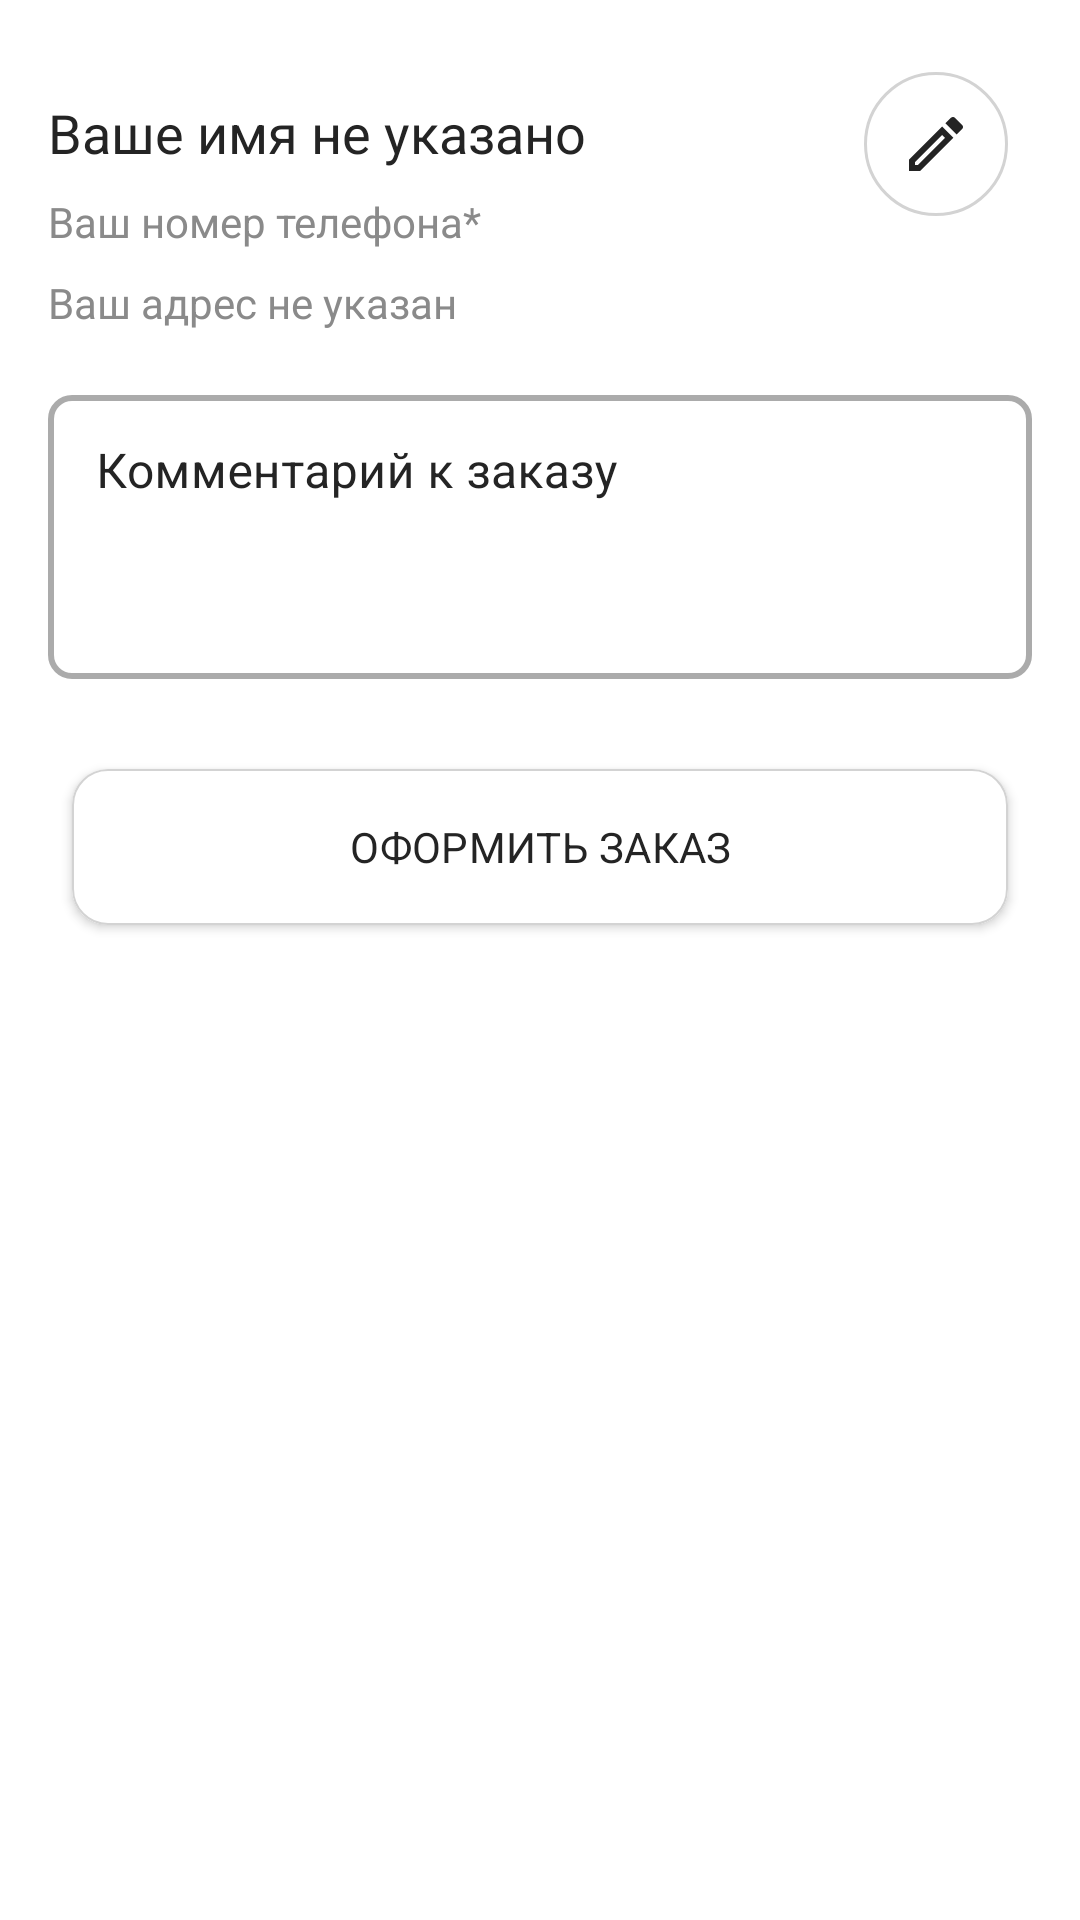

Reconstruct the res/layout file that produces this screen, plus the resources it refers to.
<!-- AndroidManifest.xml: application theme Theme.Deliveryteka -->
<!-- res/layout/fragment_make_fill_order.xml -->
<?xml version="1.0" encoding="utf-8"?>
<androidx.constraintlayout.widget.ConstraintLayout xmlns:android="http://schemas.android.com/apk/res/android"
    xmlns:app="http://schemas.android.com/apk/res-auto"
    xmlns:tools="http://schemas.android.com/tools"
    android:layout_width="match_parent"
    android:layout_height="match_parent"
    tools:context=".fragments.basket.MakeFillOrderFragment">

    <ScrollView
        android:id="@+id/scroll_view"
        android:layout_width="match_parent"
        android:layout_height="wrap_content"
        app:layout_constraintTop_toTopOf="parent">

        <LinearLayout
            android:layout_width="match_parent"
            android:layout_height="wrap_content"
            android:clipToPadding="false"
            android:orientation="vertical"
            android:padding="@dimen/padding_margin_xlarge"
            app:layout_constraintBottom_toBottomOf="parent"
            app:layout_constraintStart_toStartOf="parent"
            app:layout_constraintTop_toTopOf="parent">

            <androidx.constraintlayout.widget.ConstraintLayout
                android:layout_width="match_parent"
                android:layout_height="match_parent"
                android:layout_marginBottom="@dimen/padding_margin_xlarge">


                <com.google.android.material.button.MaterialButton
                    android:id="@+id/btn_change_order"
                    style="@style/RoundButton"
                    android:layout_marginTop="@dimen/padding_margin_medium"
                    android:layout_marginEnd="@dimen/padding_margin_medium"
                    app:icon="@drawable/ic_edit_pen"
                    app:layout_constraintEnd_toEndOf="parent"
                    app:layout_constraintTop_toTopOf="parent"
                    app:strokeColor="@color/light_gray"
                    app:strokeWidth="1dp" />

                <com.google.android.material.textview.MaterialTextView
                    android:id="@+id/profile_number_phone"
                    android:layout_width="0dp"
                    android:layout_height="wrap_content"
                    android:layout_marginTop="@dimen/padding_margin_medium"
                    android:ellipsize="end"
                    android:maxLines="1"
                    android:text="@string/your_number_phone"
                    android:textColor="@color/dark_gray"
                    android:textSize="@dimen/text_medium"
                    app:layout_constraintEnd_toEndOf="parent"
                    app:layout_constraintStart_toStartOf="parent"
                    app:layout_constraintTop_toBottomOf="@+id/profile_name" />

                <com.google.android.material.textview.MaterialTextView
                    android:id="@+id/profile_address"
                    android:layout_width="0dp"
                    android:layout_height="wrap_content"
                    android:layout_marginTop="@dimen/padding_margin_medium"
                    android:ellipsize="end"
                    android:maxLines="1"
                    android:text="@string/your_address"
                    android:textColor="@color/dark_gray"
                    android:textSize="@dimen/text_medium"
                    app:layout_constraintEnd_toEndOf="parent"
                    app:layout_constraintStart_toStartOf="parent"
                    app:layout_constraintTop_toBottomOf="@+id/profile_number_phone" />

                <com.google.android.material.textview.MaterialTextView
                    android:id="@+id/profile_name"
                    android:layout_width="0dp"
                    android:layout_height="wrap_content"
                    android:layout_marginTop="@dimen/padding_margin_xlarge"
                    android:ellipsize="end"
                    android:maxLines="1"
                    android:text="@string/your_name"
                    android:textColor="@color/black"
                    android:textSize="@dimen/text_normal"
                    app:layout_constraintEnd_toStartOf="@+id/btn_change_profile"
                    app:layout_constraintHorizontal_bias="0.0"
                    app:layout_constraintStart_toStartOf="parent"
                    app:layout_constraintTop_toTopOf="parent" />
            </androidx.constraintlayout.widget.ConstraintLayout>


            <com.google.android.material.textfield.TextInputLayout
                android:id="@+id/order_comment_input_layout"
                android:layout_width="match_parent"
                android:layout_height="100dp"
                android:layout_marginBottom="@dimen/padding_margin_xlarge"
                android:hint="@string/order_comment">

                <com.google.android.material.textfield.TextInputEditText
                    android:id="@+id/order_comment_input"
                    android:layout_width="match_parent"
                    android:layout_height="match_parent"
                    android:gravity="start|top"
                    android:inputType="textMultiLine"
                    android:paddingStart="@dimen/padding_margin_xlarge"
                    android:paddingTop="@dimen/padding_margin_xlarge"
                    android:paddingEnd="@dimen/padding_margin_xlarge"
                    android:textColor="@color/black" />
            </com.google.android.material.textfield.TextInputLayout>


            <androidx.constraintlayout.widget.ConstraintLayout
                android:layout_width="match_parent"
                android:layout_height="match_parent"
                android:padding="@dimen/padding_margin_small">

                <com.google.android.material.button.MaterialButton
                    android:id="@+id/make_order"
                    style="@style/LoginTheme"
                    android:layout_width="match_parent"
                    android:layout_height="@dimen/auth_button_height"
                    android:layout_margin="@dimen/padding_margin_small"
                    android:text="@string/make_order"
                    android:textAllCaps="true"
                    android:textColor="@color/black"
                    android:textSize="@dimen/text_medium"
                    app:layout_constraintBottom_toBottomOf="parent"
                    app:layout_constraintEnd_toEndOf="parent"
                    app:layout_constraintStart_toStartOf="parent"
                    app:layout_constraintTop_toTopOf="parent" />
            </androidx.constraintlayout.widget.ConstraintLayout>

        </LinearLayout>

    </ScrollView>

</androidx.constraintlayout.widget.ConstraintLayout>
<!-- resources referenced by this layout -->
<resources>
  <color name="black">#242424</color>
  <color name="dark_gray">#8A8A8A</color>
  <color name="light_gray">#d3d3d3</color>
  <dimen name="auth_button_height">64dp</dimen>
  <dimen name="padding_margin_medium">8dp</dimen>
  <dimen name="padding_margin_small">4dp</dimen>
  <dimen name="padding_margin_xlarge">16dp</dimen>
  <dimen name="text_medium">14sp</dimen>
  <dimen name="text_normal">18sp</dimen>
  <string name="make_order">Оформить заказ</string>
  <string name="order_comment">Комментарий к заказу</string>
  <string name="your_address">Ваш адрес не указан</string>
  <string name="your_name">Ваше имя не указано</string>
  <string name="your_number_phone">Ваш номер телефона*</string>
  <color name="white">#FFFFFFFF</color>
  <style name="LoginTextView">
          <item name="android:textSize">@dimen/text_large</item>
          <item name="android:lineSpacingExtra">7sp</item>
          <item name="android:textColor">@color/black</item>
      </style>
  <style name="LoginTextField" parent="AppTextField">
          <item name="boxStrokeColor">@color/edit_text_box_stroke_selector_white</item>
          <item name="android:textColorHint">@color/black</item>
          <item name="passwordToggleTint">@color/black</item>
          <item name="hintTextColor">@color/black</item>
      </style>
  <color name="color_error">#B3F44336</color>
  <color name="teal_200">#FF03DAC5</color>
  <style name="AppTextAppearance.Button" parent="TextAppearance.MaterialComponents.Button">
          <item name="android:textAllCaps">false</item>
      </style>
  <style name="AppScrollView" parent="android:Widget.ScrollView">
          <item name="android:overScrollMode">never</item>
      </style>
  <style name="AppSnackbar" parent="Widget.MaterialComponents.Snackbar.FullWidth" />
  <style name="AppSnackbarTextView">
          <item name="android:textSize">@dimen/text_medium</item>
          <item name="paddingStart">@dimen/padding_margin_xxxlarge</item>
          <item name="paddingEnd">@dimen/padding_margin_xxxlarge</item>
          <item name="android:textColor">@color/white</item>
      </style>
  <style name="AppBottomSheetDialogTheme" parent="Theme.Design.Light.BottomSheetDialog">
          <item name="bottomSheetStyle">@style/AppModalStyle</item>
      </style>
  <style name="DrawerArrowStyle" parent="@style/Widget.AppCompat.DrawerArrowToggle">
          <item name="spinBars">true</item>
          <item name="color">@android:color/black</item>
      </style>
  <dimen name="text_large">18sp</dimen>
  <style name="AppButton" parent="Widget.MaterialComponents.Button">
          <item name="android:textColor">@color/button_text_color</item>
          <item name="iconTint">@color/button_text_color</item>
          <item name="rippleColor">@color/button_light_ripple_color</item>
          <item name="cornerRadius">12dp</item>
  
      </style>
  <dimen name="padding_margin_xxxlarge">32dp</dimen>
  <style name="AppModalStyle" parent="Widget.Design.BottomSheet.Modal">
          <item name="android:background">@drawable/rounded_dialog</item>
          <item name="android:backgroundTint">@color/color_primary</item>
      </style>
  <!-- drawable rounded_dialog (drawable) -->
  <?xml version="1.0" encoding="utf-8"?>
  <shape xmlns:android="http://schemas.android.com/apk/res/android"
      android:shape="rectangle">
      <solid android:color="@android:color/white" />
      <corners android:radius="@dimen/padding_margin_medium" />
  
  </shape>
  <style name="OutlinedButton" parent="Widget.MaterialComponents.Button.OutlinedButton">
          <item name="strokeColor">@color/white</item>
          <item name="strokeWidth">2dp</item>
      </style>
  <color name="color_primary">#BDB3D5</color>
</resources>
